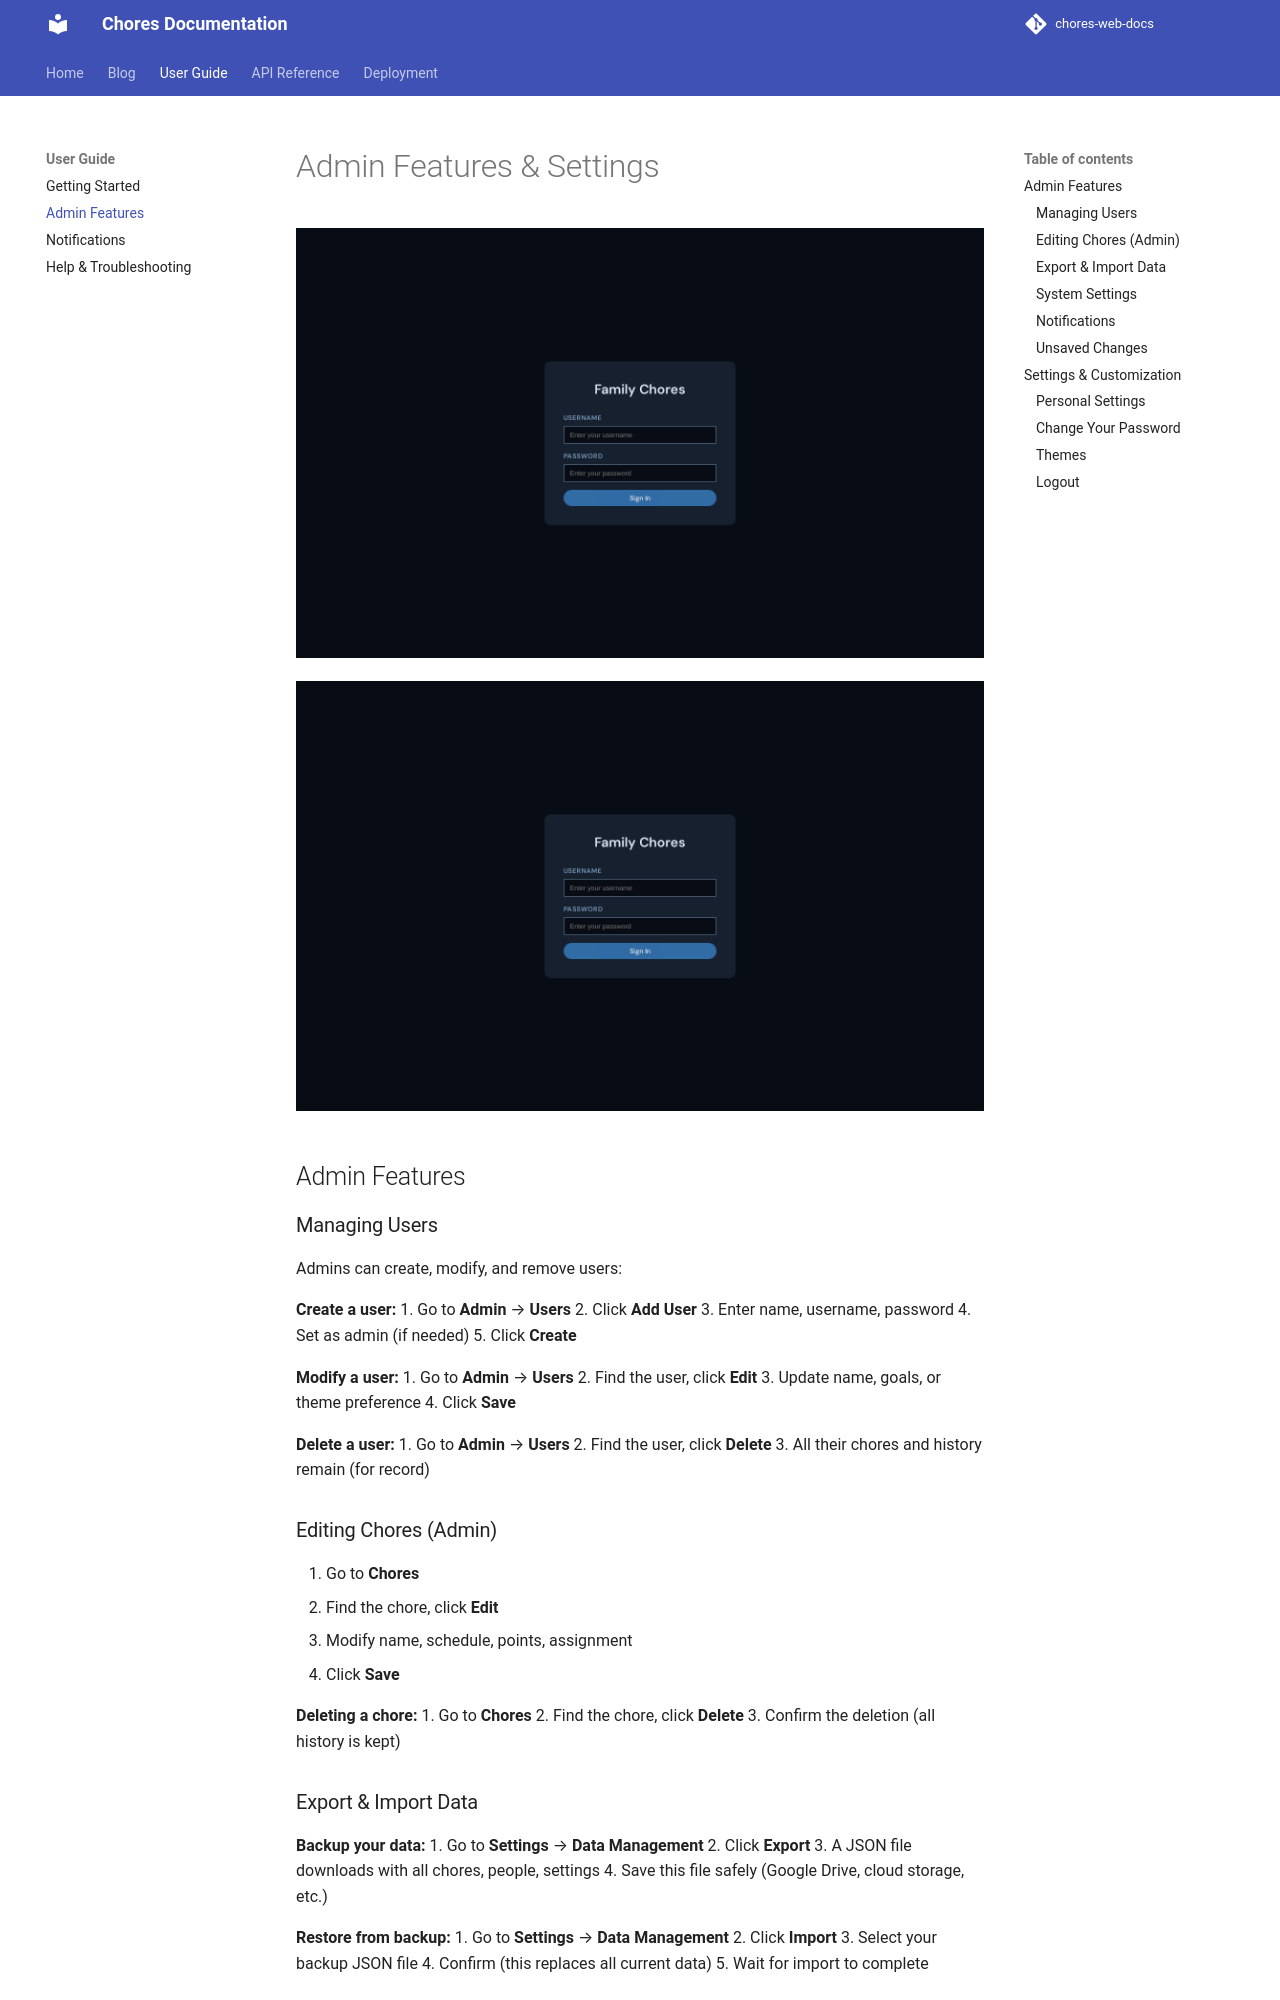

repository: derekwinters/chores-web-docs · page: v1/user-guide/admin/index.html · generator: mkdocs

# Admin Features & Settings

<!-- The images below are generated and committed by the "Documentation Screenshots"
     workflow (.github/workflows/screenshots.yml). Do not edit the block by hand —
     it is rewritten by scripts/wire_screenshots.py. -->
<!-- screenshots:auto:START -->

![User management](../assets/screenshots/users.png)

![Settings](../assets/screenshots/settings.png)
<!-- screenshots:auto:END -->

## Admin Features

### Managing Users

Admins can create, modify, and remove users:

**Create a user:**
1. Go to **Admin** → **Users**
2. Click **Add User**
3. Enter name, username, password
4. Set as admin (if needed)
5. Click **Create**

**Modify a user:**
1. Go to **Admin** → **Users**
2. Find the user, click **Edit**
3. Update name, goals, or theme preference
4. Click **Save**

**Delete a user:**
1. Go to **Admin** → **Users**
2. Find the user, click **Delete**
3. All their chores and history remain (for record)

### Editing Chores (Admin)

1. Go to **Chores**
2. Find the chore, click **Edit**
3. Modify name, schedule, points, assignment
4. Click **Save**

**Deleting a chore:**
1. Go to **Chores**
2. Find the chore, click **Delete**
3. Confirm the deletion (all history is kept)

### Export & Import Data

**Backup your data:**
1. Go to **Settings** → **Data Management**
2. Click **Export**
3. A JSON file downloads with all chores, people, settings
4. Save this file safely (Google Drive, cloud storage, etc.)

**Restore from backup:**
1. Go to **Settings** → **Data Management**
2. Click **Import**
3. Select your backup JSON file
4. Confirm (this replaces all current data)
5. Wait for import to complete

### System Settings

Admins can configure:
- Admin theme (applies to all users)
- System name/title (optional)
- Custom theme colors
